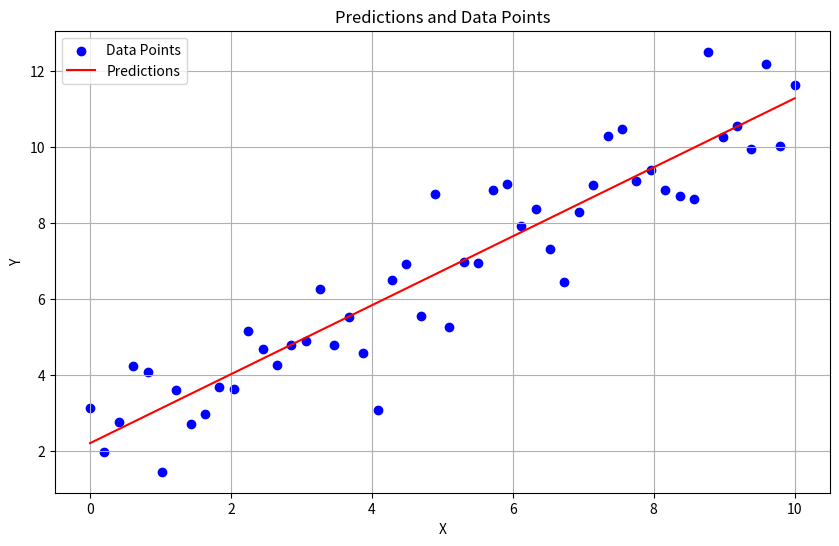

Write Python code to recreate this figure.
# Copyright (c) 2024 David Such
# 
# This software is released under the MIT License.
# https://opensource.org/licenses/MIT

import numpy as np
import matplotlib.pyplot as plt

# Set the seed for reproducibility
np.random.seed(0)

# Generate 50 x values between 0 and 10
X = np.linspace(0, 10, 50)

# Generate the corresponding y values with Gaussian noise
true_slope = 1.05
true_intercept = 1.35
noise = np.random.normal(0, 1, X.shape)
Y = true_slope * X + true_intercept + noise

# Store the data points
data_points = np.column_stack((X, Y))

# Add a column of ones to X to account for the intercept term
X_b = np.c_[np.ones((X.shape[0], 1)), X]

# Calculate the normal equation parameters
beta = np.linalg.inv(X_b.T.dot(X_b)).dot(X_b.T).dot(Y)

# Display the parameters
intercept, slope = beta
print(f"Intercept: {intercept}")
print(f"Slope: {slope}")

# Plot the data points
plt.figure(figsize=(10, 6))
plt.scatter(X, Y, color='blue', label='Data Points')

# Plot the line of best fit
Y_pred = slope * X + intercept
plt.plot(X, Y_pred, color='red', label='Predictions')

plt.xlabel('X')
plt.ylabel('Y')
plt.title('Predictions and Data Points')
plt.legend()
plt.grid(True)
plt.show()